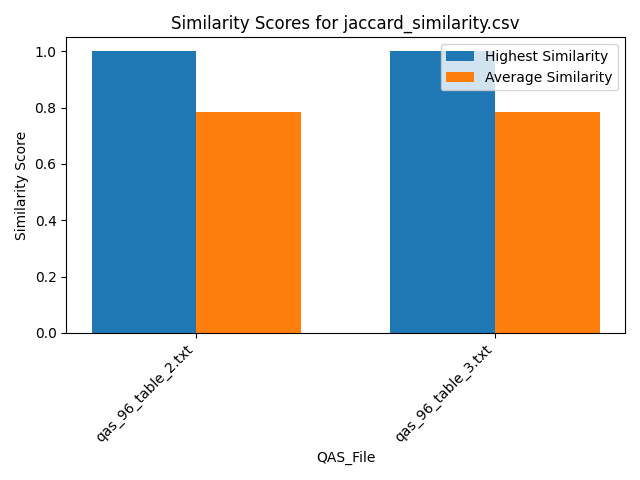

Data behind this chart, as committed beside it:
Similarity, QAS_File, Text_File
0.75, qas_96_table_2.txt, section_7.txt
0.75, qas_96_table_2.txt, section_2.txt
0.75, qas_96_table_2.txt, section_6.txt
0.75, qas_96_table_2.txt, section_5.txt
0.75, qas_96_table_2.txt, section_1.txt
0.75, qas_96_table_2.txt, section_4.txt
1.0, qas_96_table_2.txt, section_3.txt
0.75, qas_96_table_3.txt, section_7.txt
0.75, qas_96_table_3.txt, section_2.txt
0.75, qas_96_table_3.txt, section_6.txt
0.75, qas_96_table_3.txt, section_5.txt
0.75, qas_96_table_3.txt, section_1.txt
0.75, qas_96_table_3.txt, section_4.txt
1.0, qas_96_table_3.txt, section_3.txt
